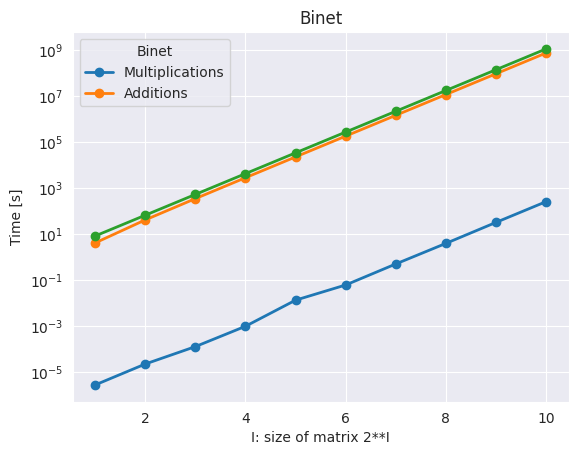

The matplotlib source for this figure:
import matplotlib.pyplot as plt
import seaborn as sns

res1 = {1: 2.6999999999943736e-06, 2: 2.189999999999137e-05, 3: 0.0001249000000000111, 4: 0.0009548999999999808,
        5: 0.0130247, 6: 0.059406599999999976, 7: 0.4865899, 8: 3.8112233999999994, 9: 31.138999300000002,
        10: 248.59914579999997}
res2 = {1: (4, 8), 2: (40, 64), 3: (336, 512), 4: (2720, 4096), 5: (21824, 32768), 6: (174720, 262144),
        7: (1398016, 2097152), 8: (11184640, 16777216), 9: (89478144, 134217728), 10: (715827200, 1073741824)}


def plot_time(data: dict, title: str):
    _x = list(data.keys())
    _y = [data[key] for key in data.keys()]
    sns.set_style("darkgrid")
    plt.plot(_x, _y, lw=2, marker='o')
    # plt.legend(title='Binet', loc='upper left', labels=['Hell Yeh', 'Nah Bruh'])

    plt.title(title)
    plt.xlabel('I: size of matrix 2**I')
    plt.ylabel('Time [s]')

    plt.yscale('log')
    plt.show()


def plot_counters(data, title: str):
    _x = list(data.keys())
    _y1 = [data[key][0] for key in data.keys()]
    _y2 = [data[key][1] for key in data.keys()]

    sns.set_style("darkgrid")
    plt.plot(_x, _y1, lw=2, marker='o')
    plt.plot(_x, _y2, lw=2, marker='o')
    plt.legend(title='Binet', loc='upper left', labels=['Multiplications', 'Additions'])

    plt.title(title)
    plt.xlabel('I: size of matrix 2**I')
    plt.ylabel('Time [s]')

    plt.yscale('log')
    plt.show()


if __name__ == '__main__':
    plot_time(res1, title='Binet')
    plot_counters(res2, title='Binet')
